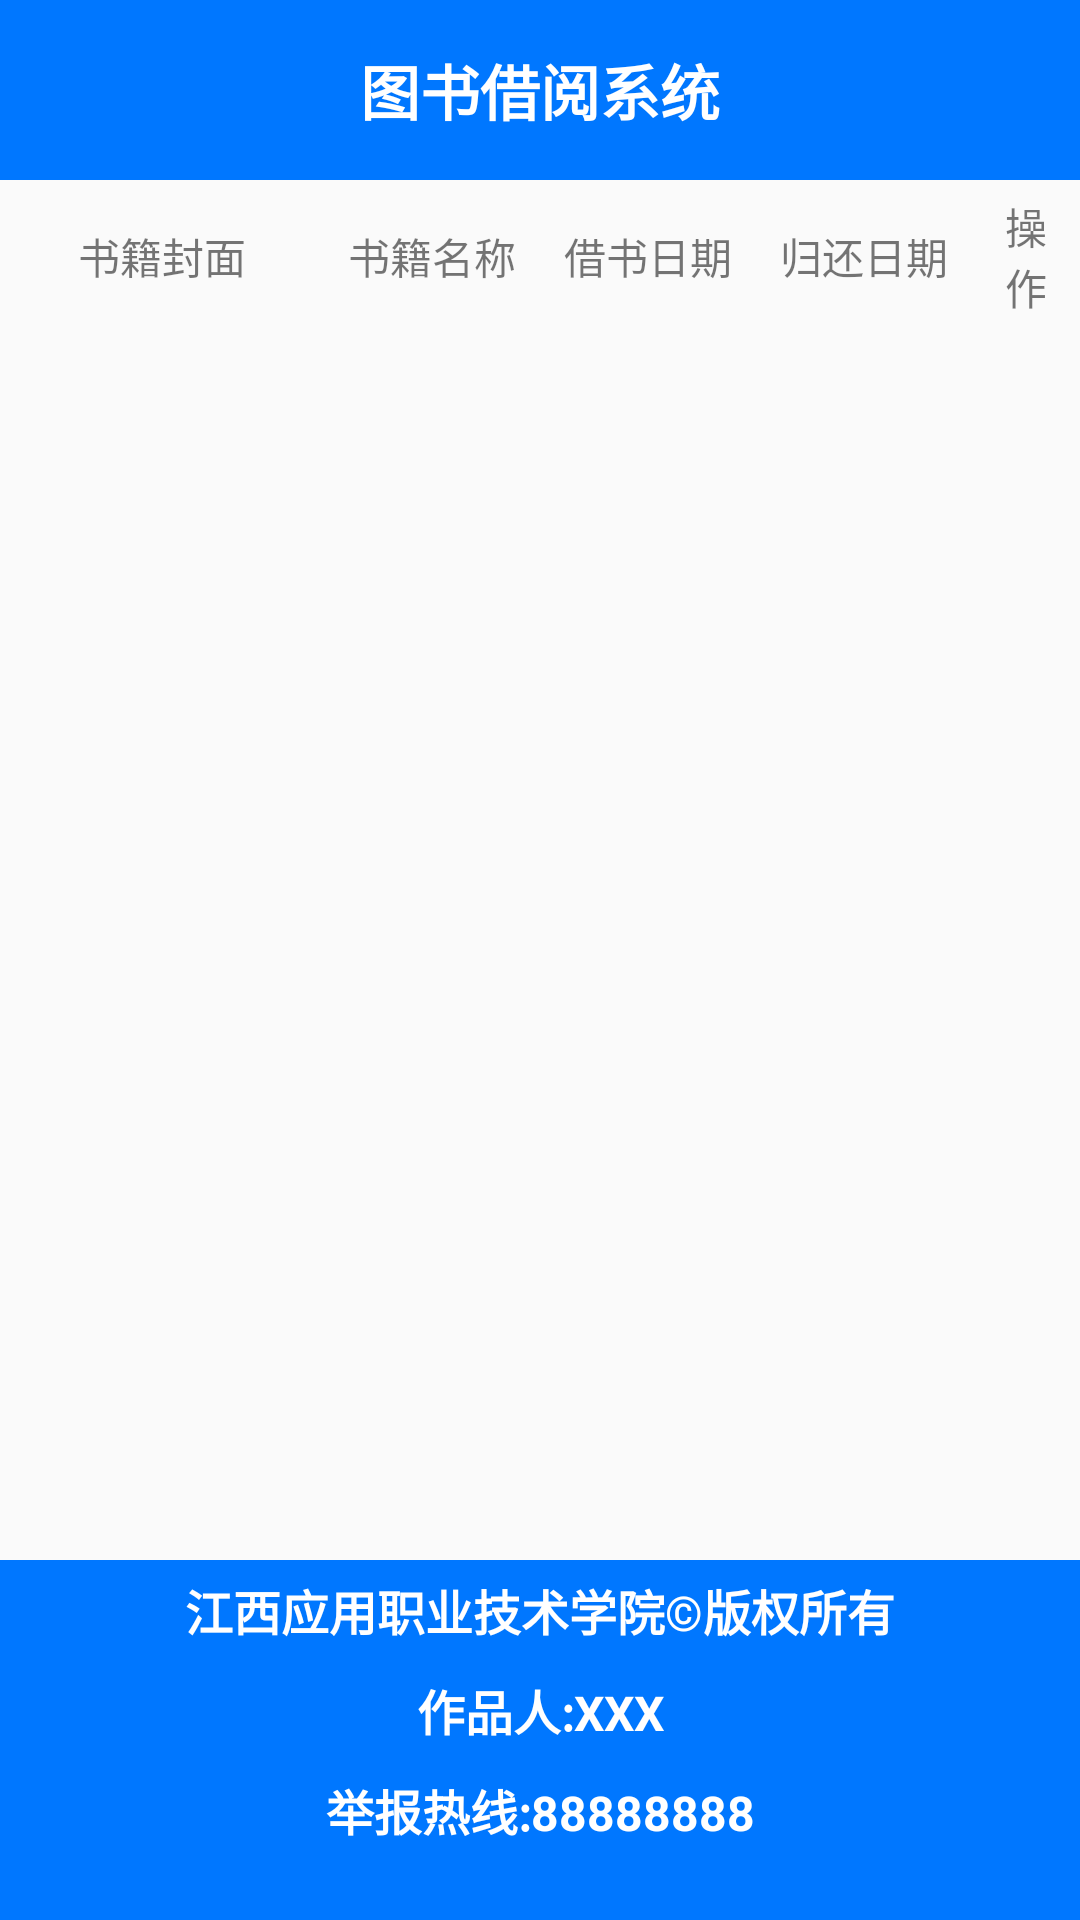

Write the Android layout XML for this screen, with the resource values it uses.
<!-- AndroidManifest.xml: application theme AppTheme -->
<!-- res/layout/activity_his_book_info.xml -->
<?xml version="1.0" encoding="utf-8"?>
<LinearLayout xmlns:android="http://schemas.android.com/apk/res/android"
    xmlns:tools="http://schemas.android.com/tools"
    android:layout_width="match_parent"
    android:layout_height="match_parent"
    android:orientation="vertical"
    tools:context=".HisBookInfoActivity">

    <include layout="@layout/top" />
    <LinearLayout
        android:layout_width="match_parent"
        android:layout_height="0dp"
        android:layout_weight="1"
        android:orientation="vertical">

        <LinearLayout
            android:layout_width="match_parent"
            android:layout_height="wrap_content"
            android:gravity="center_vertical"
            android:orientation="horizontal">

            <TextView
                android:layout_width="0dp"
                android:layout_height="wrap_content"
                android:layout_weight="3"
                android:gravity="center"
                android:padding="5dp"
                android:text="书籍封面"
                android:textSize="14sp" />

            <TextView
                android:layout_width="0dp"
                android:layout_height="wrap_content"
                android:layout_weight="2"
                android:gravity="center"
                android:padding="5dp"
                android:text="书籍名称"
                android:textSize="14sp" />

            <TextView
                android:layout_width="0dp"
                android:layout_height="wrap_content"
                android:layout_weight="2"
                android:gravity="center"
                android:padding="5dp"
                android:text="借书日期"
                android:textSize="14sp" />

            <TextView
                android:layout_width="0dp"
                android:layout_height="wrap_content"
                android:layout_weight="2"
                android:gravity="center"
                android:padding="5dp"
                android:text="归还日期"
                android:textSize="14sp" />

            <TextView
                android:layout_width="0dp"
                android:layout_height="wrap_content"
                android:layout_weight="1"
                android:gravity="center"
                android:padding="5dp"
                android:text="操作"
                android:textSize="14sp" />
        </LinearLayout>

        <androidx.recyclerview.widget.RecyclerView
            android:id="@id/rv_borrow"
            android:layout_width="match_parent"
            android:layout_height="match_parent"
            android:scrollbars="none" />
    </LinearLayout>

    <include layout="@layout/foot" />
</LinearLayout>
<!-- res/layout/top.xml (included above) -->
<?xml version="1.0" encoding="utf-8"?>
<LinearLayout xmlns:android="http://schemas.android.com/apk/res/android"
    android:layout_width="match_parent"
    android:layout_height="60dp"
    android:background="@color/main"
    android:gravity="center_vertical"
    android:orientation="horizontal">

    <Button
        android:id="@id/btn_left"
        android:layout_width="wrap_content"
        android:layout_height="wrap_content"
        android:background="@color/alpha"
        android:visibility="gone" />

    <TextView
        style="@style/tv_style"
        android:id="@id/tv_title"
        android:layout_width="0dp"
        android:layout_height="wrap_content"
        android:layout_weight="1"
        android:text="@string/app_name" />

    <Button
        android:id="@id/btn_right"
        android:layout_width="wrap_content"
        android:layout_height="wrap_content"
        android:background="@color/alpha"
        android:visibility="gone" />
</LinearLayout>
<!-- res/layout/foot.xml (included above) -->
<?xml version="1.0" encoding="utf-8"?>
<LinearLayout xmlns:android="http://schemas.android.com/apk/res/android"
    android:layout_width="match_parent"
    android:layout_height="120dp"
    android:background="@color/main"
    android:orientation="vertical">

    <TextView
        style="@style/tv_style_1"
        android:layout_width="match_parent"
        android:layout_height="wrap_content"
        android:gravity="center"
        android:text="@string/foot1" />

    <TextView
        style="@style/tv_style_1"
        android:layout_width="match_parent"
        android:layout_height="wrap_content"
        android:gravity="center"
        android:text="@string/foot2" />

    <TextView
        style="@style/tv_style_1"
        android:layout_width="match_parent"
        android:layout_height="wrap_content"
        android:gravity="center"
        android:text="@string/foot3" />
</LinearLayout>
<!-- resources referenced by this layout -->
<resources>
  <color name="alpha">#0000</color>
  <color name="main">#07f</color>
  <string name="app_name">图书借阅系统</string>
  <string name="foot1">江西应用职业技术学院©版权所有</string>
  <string name="foot2">作品人:XXX</string>
  <string name="foot3">举报热线:88888888</string>
  <style name="tv_style">
          <item name="android:gravity">center</item>
          <item name="android:textColor">@color/white</item>
          <item name="android:textStyle">bold</item>
          <item name="android:textSize">20sp</item>
      </style>
  <style name="tv_style_1">
          <item name="android:padding">5dp</item>
          <item name="android:gravity">center</item>
          <item name="android:textColor">@color/white</item>
          <item name="android:textStyle">bold</item>
          <item name="android:textSize">16sp</item>
          <item name="android:autoLink">all</item>
      </style>
  <style name="AppTheme" parent="Theme.AppCompat.Light.DarkActionBar">
          
          <item name="colorPrimary">@color/colorPrimary</item>
          <item name="colorPrimaryDark">@color/colorPrimaryDark</item>
          <item name="colorAccent">@color/colorAccent</item>
      </style>
  <color name="white">#fff</color>
  <color name="colorPrimary">#008577</color>
  <color name="colorPrimaryDark">#00574B</color>
  <color name="colorAccent">#D81B60</color>
</resources>
